Dataset: data_split (GitHub, Adamsyaifullah/ADAM_SYAIFULLAH). Classes: mild demented, moderate demented, non demented, very mild demented.

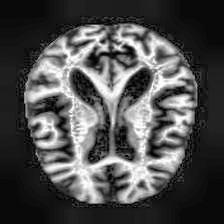
Label: mild demented

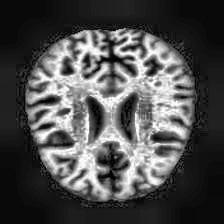
Label: non demented

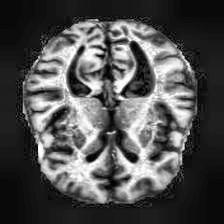
Label: non demented

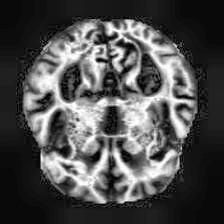
Label: mild demented

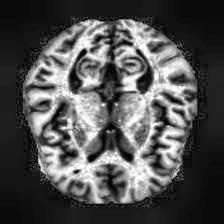
Label: very mild demented

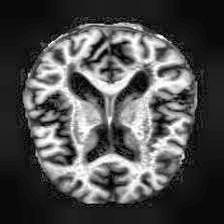
Label: very mild demented
